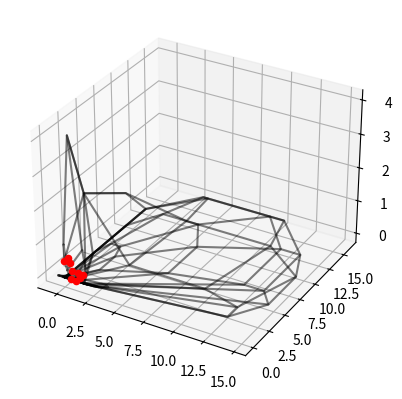

Write the Python code that produced this figure.
from numpy import *
from matplotlib.pyplot import *
from numpy.linalg import solve, norm
#rcParams['figure.figsize'] = 16, 4

import matplotlib.pyplot as plt
from mpl_toolkits.mplot3d import Axes3D

fig = plt.figure()
ax = fig.add_subplot(111, projection='3d')

class Bspline:
    def __init__(self, points, knots, degree):
        self.b, self.u, self.p, self.n = points, knots, degree, len(points)

    def getBasisGenerator(self) -> 'func':
        u = self.u.copy()

        def div(lhs, rhs):
            if rhs == 0: return 0.

            return lhs / rhs

        def recursion(i, k, t):
            if k == 0:
                if u[i] == u[i+1]: return 0.
                if not (u[i] <= t <= u[i+1]): return 0.

                return 1.

            return div( (t - u[i]), (u[i+k] - u[i]) )*recursion(i, k-1, t)\
                   + div( (u[i+k+1] - t), (u[i+k+1] - u[i+1]) )*recursion(i+1, k-1, t)

        def N(i, k) -> 'func':
            return lambda t: recursion(i, k, t)

        return N

    def evaluate(self, controlpoints, nsp=10):
        b           = controlpoints
        N           = self.getBasisGenerator()
        basisvector = array(list( N(i, self.p) for i in range(len(self.u) - self.p - 1) ))

        n = self.n
        a  = list( i/n*2*pi for i in range(n+1) )
        self.polar = array(list( [sin(alpha), 0, 0, 0] for alpha in a))

        getInnerPoints = lambda x: sum( (self.b[i]+self.polar[i])*basis(x)
                                  for i,basis in enumerate(basisvector) )

        getValue = lambda x, y: sum( getInnerPoints(x)*self.b[i]*basis(y)
                                  for i,basis in enumerate(basisvector) )

        sample = linspace(self.u[0], self.u[-1], nsp)
        return array(list( list(getValue(x, y) for x in sample ) for y in sample )),\
               array(list( list(getValue(y, x) for x in sample ) for y in sample ))


    def NURBS(self, weights):
        def step1():
            return  array(list( weights[i]*append(x, 1)
                               for i,x in enumerate(self.b.copy()) ))

        def step2(obj, tmp):
            return obj.evaluate(controlpoints = tmp)

        def step3(fx):
            return array(list( y[:-1]*y[-1] for y in fx ))

        extended_points = step1()
        tmp_object      = Bspline(extended_points, self.u, self.p)

        Horizontal, Vertical = step2(tmp_object, extended_points)
        YX = list( step3( _ ) for _ in Horizontal )
        XY = list( step3( _ ) for _ in Vertical )

        list( ax.plot(Y[:, 0], Y[:, 1], Y[:, 2], c='k', alpha=0.5)
              for Y in YX )
        list( ax.plot(Y[:, 0], Y[:, 1], Y[:, 2], c='k', alpha=0.5)
              for Y in XY)



knots   = np.array([0, 0, 0,
                    1/9, 2/9, 3/9,
                    4/9, 5/9, 6/9,
                    1, 1, 1])

points  = np.array([ [0.5, 0, 0.5],
                     [0, 0, 0.5],
                     [0, 0.5, 0.5],
                     [0, 1, 0],
                     [0.5, 1, 0],
                     [1, 1, 0],
                     [1, 0.5, 0],
                     [1, 0, 0],
                     [0.5, 0, 0]
                     ])

weights = array([ 1, 1, 1,
                  1, 1, 1,
                  1, 1, 1, 1, 1, 1])

C = Bspline(points, knots, 2)

C.NURBS(weights)

for args in points: ax.scatter(*args, c='r')
plt.show()
